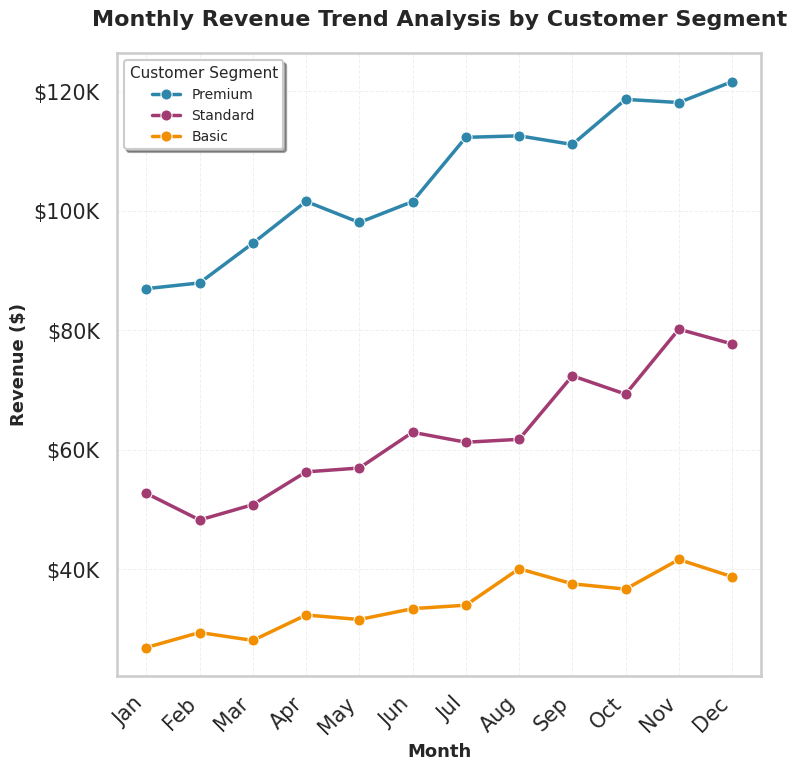

Recreate this plot in Python.
import seaborn as sns
import matplotlib.pyplot as plt
import pandas as pd
import numpy as np

# Set random seed for reproducibility
np.random.seed(42)

# Generate synthetic monthly revenue data for different customer segments
months = ['Jan', 'Feb', 'Mar', 'Apr', 'May', 'Jun', 'Jul', 'Aug', 'Sep', 'Oct', 'Nov', 'Dec']
month_numbers = list(range(1, 13))

# Create realistic revenue data for three customer segments
# Premium segment: Higher baseline, steady growth
premium_revenue = [85000 + i * 3500 + np.random.normal(0, 4000) for i in range(12)]

# Standard segment: Mid-range baseline, moderate growth with seasonal spike
standard_revenue = [52000 + i * 2000 + np.random.normal(0, 3000) + 
                   (8000 if i in [10, 11] else 0) for i in range(12)]

# Basic segment: Lower baseline, modest growth
basic_revenue = [28000 + i * 1200 + np.random.normal(0, 2000) for i in range(12)]

# Create DataFrame in long format for Seaborn
data = []
for i, month in enumerate(months):
    data.append({'Month': month, 'Month_Num': month_numbers[i], 
                 'Revenue': premium_revenue[i], 'Segment': 'Premium'})
    data.append({'Month': month, 'Month_Num': month_numbers[i], 
                 'Revenue': standard_revenue[i], 'Segment': 'Standard'})
    data.append({'Month': month, 'Month_Num': month_numbers[i], 
                 'Revenue': basic_revenue[i], 'Segment': 'Basic'})

df = pd.DataFrame(data)

# Set Seaborn style and context for professional appearance
sns.set_style("whitegrid")
sns.set_context("talk", font_scale=0.9)

# Create figure with specified size for 512x512 output
plt.figure(figsize=(8, 8))

# Create lineplot with professional styling
sns.lineplot(data=df, x='Month_Num', y='Revenue', hue='Segment', 
             marker='o', linewidth=2.5, markersize=8,
             palette=['#2E86AB', '#A23B72', '#F18F01'])

# Customize the plot
plt.title('Monthly Revenue Trend Analysis by Customer Segment', 
          fontsize=16, fontweight='bold', pad=20)
plt.xlabel('Month', fontsize=13, fontweight='semibold')
plt.ylabel('Revenue ($)', fontsize=13, fontweight='semibold')

# Set x-axis ticks to show month names
plt.xticks(month_numbers, months, rotation=45, ha='right')

# Format y-axis to show currency
ax = plt.gca()
ax.yaxis.set_major_formatter(plt.FuncFormatter(lambda x, p: f'${x/1000:.0f}K'))

# Customize legend
plt.legend(title='Customer Segment', title_fontsize=11, fontsize=10, 
           loc='upper left', frameon=True, shadow=True)

# Add grid for better readability
plt.grid(True, alpha=0.3, linestyle='--', linewidth=0.7)

# Adjust layout to prevent label cutoff
plt.tight_layout()

# Save the figure as PNG with exactly 512x512 pixels
plt.savefig('chart.png', dpi=64, bbox_inches='tight')

print("Chart successfully generated and saved as 'chart.png'")
print(f"Image dimensions: 512x512 pixels")
